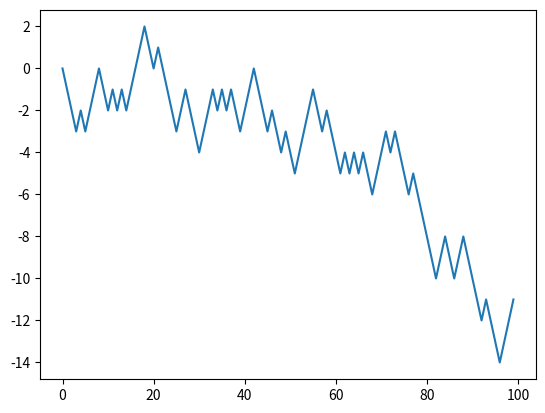

Write Python code to recreate this figure.
"""
随机漫步
"""

"""
首先一个最简单的随机漫步：
从0开始，步幅为1和-1，以相同的概率出现。
"""
# 纯python
import random
position = 0
walk = [position]
steps = 1000
for i in range(steps):
    step = 1 if random.randint(0, 1) else -1
    position += step
    walk.append(position)

import matplotlib.pyplot as plt
plt.plot(walk[:100])
plt.show()

# np.random:更快
import numpy as np
nsteps = 1000
draws = np.random.randint(0, 2, size=nsteps)
steps = np.where(draws > 0, 1, -1)
walk = steps.cumsum()
print(walk.min()) # 最小值
print(walk.max()) # 最大值
print((np.abs(walk) >= 10).argmax()) # 返回布尔数组中最大值的索引
# plt.plot(walk[:100])
# plt.show()

"""
一次模拟多个随机漫步
"""
nwalks = 5000
nsteps = 1000
draws = np.random.randint(0, 2, size=(nwalks, nsteps))
steps = np.where(draws > 0, 1, -1)
walks = steps.cumsum(1) # 沿着每行来计算累加
print(walks.max())
print(walks.min())

hits30 = (np.abs(walks) >= 30).any(1)
print(hits30)
print(hits30.sum())